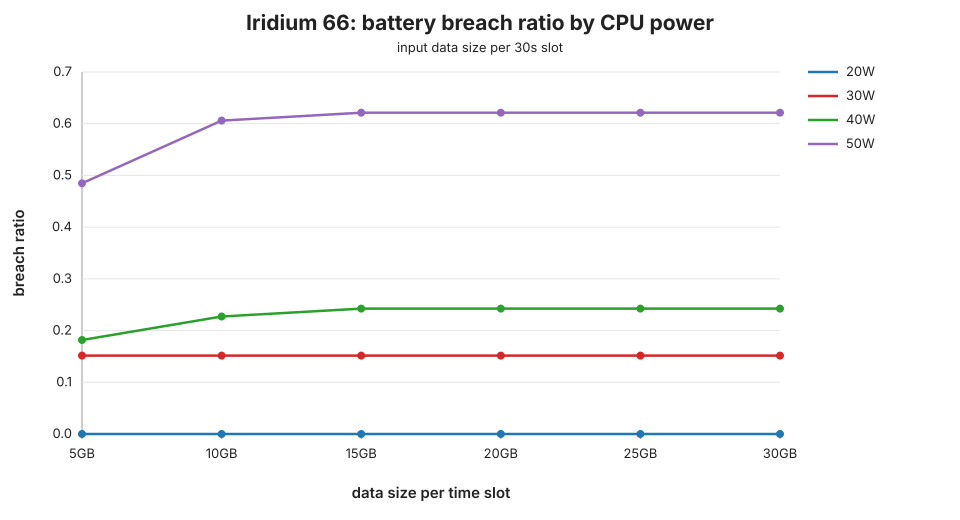

The data file committed next to this chart (first rows):
constellation, cpu_power_w, data_size_bits, slot_interval_s, unique_breached_ratio, unique_breached_satellites, unique_eclipse_breached_ratio, unique_eclipse_breached_satellites, tasks_generated, tasks_completed, tasks_failed, tasks_pending, run_dir
Iridium 66, 20.0, 40000000000, 30, 0.0, 0, 0.0, 0, 195171, 13133, 124531, 57507, experiments/breach_ratio/iridium_66_brea…
Iridium 66, 20.0, 80000000000, 30, 0.0, 0, 0.0, 0, 195171, 10957, 124531, 59683, experiments/breach_ratio/iridium_66_brea…
Iridium 66, 20.0, 120000000000, 30, 0.0, 0, 0.0, 0, 195171, 10149, 124531, 60491, experiments/breach_ratio/iridium_66_brea…
Iridium 66, 20.0, 160000000000, 30, 0.0, 0, 0.0, 0, 195171, 9468, 124531, 61172, experiments/breach_ratio/iridium_66_brea…
Iridium 66, 20.0, 200000000000, 30, 0.0, 0, 0.0, 0, 195171, 9076, 124531, 61564, experiments/breach_ratio/iridium_66_brea…
Iridium 66, 20.0, 240000000000, 30, 0.0, 0, 0.0, 0, 195171, 8831, 124531, 61809, experiments/breach_ratio/iridium_66_brea…
Iridium 66, 30.0, 40000000000, 30, 0.1515, 10, 0.1515, 10, 195171, 13133, 124531, 57507, experiments/breach_ratio/iridium_66_brea…
Iridium 66, 30.0, 80000000000, 30, 0.1515, 10, 0.1515, 10, 195171, 10957, 124531, 59683, experiments/breach_ratio/iridium_66_brea…
Iridium 66, 30.0, 120000000000, 30, 0.1515, 10, 0.1515, 10, 195171, 10149, 124531, 60491, experiments/breach_ratio/iridium_66_brea…
Iridium 66, 30.0, 160000000000, 30, 0.1515, 10, 0.1515, 10, 195171, 9468, 124531, 61172, experiments/breach_ratio/iridium_66_brea…
Iridium 66, 30.0, 200000000000, 30, 0.1515, 10, 0.1515, 10, 195171, 9076, 124531, 61564, experiments/breach_ratio/iridium_66_brea…
Iridium 66, 30.0, 240000000000, 30, 0.1515, 10, 0.1515, 10, 195171, 8831, 124531, 61809, experiments/breach_ratio/iridium_66_brea…
Iridium 66, 40.0, 40000000000, 30, 0.1818, 12, 0.1818, 12, 195171, 13133, 124531, 57507, experiments/breach_ratio/iridium_66_brea…
Iridium 66, 40.0, 80000000000, 30, 0.2273, 15, 0.2273, 15, 195171, 10957, 124531, 59683, experiments/breach_ratio/iridium_66_brea…
Iridium 66, 40.0, 120000000000, 30, 0.2424, 16, 0.2424, 16, 195171, 10149, 124531, 60491, experiments/breach_ratio/iridium_66_brea…
Iridium 66, 40.0, 160000000000, 30, 0.2424, 16, 0.2424, 16, 195171, 9468, 124531, 61172, experiments/breach_ratio/iridium_66_brea…
Iridium 66, 40.0, 200000000000, 30, 0.2424, 16, 0.2424, 16, 195171, 9076, 124531, 61564, experiments/breach_ratio/iridium_66_brea…
Iridium 66, 40.0, 240000000000, 30, 0.2424, 16, 0.2424, 16, 195171, 8831, 124531, 61809, experiments/breach_ratio/iridium_66_brea…
Iridium 66, 50.0, 40000000000, 30, 0.4848, 32, 0.4848, 32, 195171, 13133, 124531, 57507, experiments/breach_ratio/iridium_66_brea…
Iridium 66, 50.0, 80000000000, 30, 0.6061, 40, 0.6061, 40, 195171, 10957, 124531, 59683, experiments/breach_ratio/iridium_66_brea…
Iridium 66, 50.0, 120000000000, 30, 0.6212, 41, 0.6212, 41, 195171, 10149, 124531, 60491, experiments/breach_ratio/iridium_66_brea…
Iridium 66, 50.0, 160000000000, 30, 0.6212, 41, 0.6212, 41, 195171, 9468, 124531, 61172, experiments/breach_ratio/iridium_66_brea…
Iridium 66, 50.0, 200000000000, 30, 0.6212, 41, 0.6212, 41, 195171, 9076, 124531, 61564, experiments/breach_ratio/iridium_66_brea…
Iridium 66, 50.0, 240000000000, 30, 0.6212, 41, 0.6212, 41, 195171, 8831, 124531, 61809, experiments/breach_ratio/iridium_66_brea…
